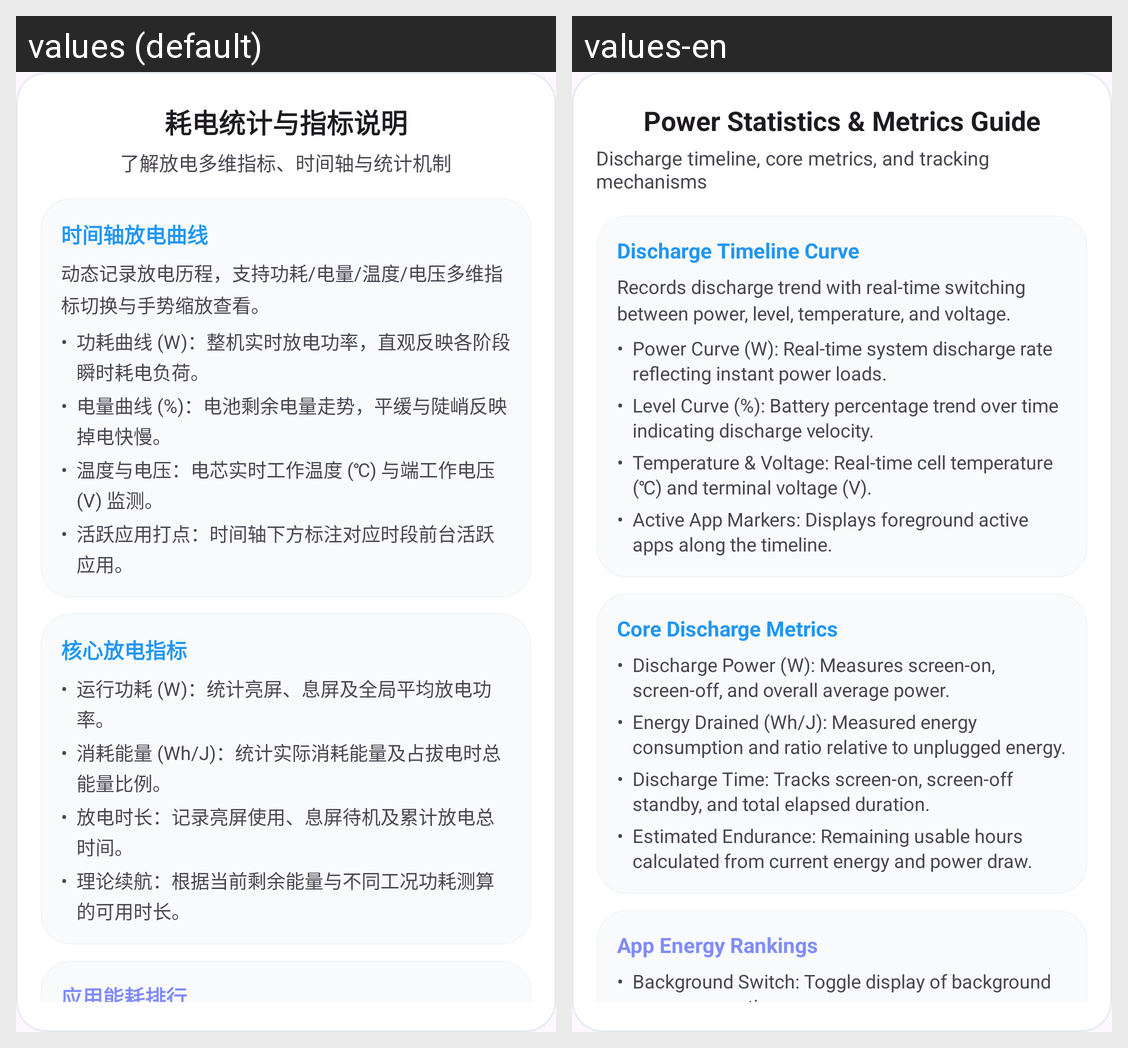

For this localized Android screen grid, give each drawn string resource with its value in every locale shown.
Android screen res/layout/dialog_power_stats_guide.xml rendered under 2 locales, left to right: values (default), values-en. Device: Nexus 5 (rendered at 1080×1920; each locale shown at half size, 540×960, under a caption strip naming it); theme Theme.BatteryApp.
Strings drawn on this screen, with the default value and each locale's value (text and hints the layout hard-codes, and strings that could not be matched under every locale, appear in the picture but are not listed):

power_guide_stats_dialog_title
  values: 耗电统计与指标说明
  values-en: Power Statistics & Metrics Guide

power_guide_stats_dialog_subtitle
  values: 了解放电多维指标、时间轴与统计机制
  values-en: Discharge timeline, core metrics, and tracking mechanisms

power_guide_process_title
  values: 时间轴放电曲线
  values-en: Discharge Timeline Curve

power_guide_stats_curve_summary
  values: 动态记录放电历程，支持功耗/电量/温度/电压多维指标切换与手势缩放查看。
  values-en: Records discharge trend with real-time switching between power, level, temperature, and voltage.

power_guide_curve_metric_power
  values: 功耗曲线 (W)：整机实时放电功率，直观反映各阶段瞬时耗电负荷。
  values-en: Power Curve (W): Real-time system discharge rate reflecting instant power loads.

power_guide_curve_metric_level
  values: 电量曲线 (%)：电池剩余电量走势，平缓与陡峭反映掉电快慢。
  values-en: Level Curve (%): Battery percentage trend over time indicating discharge velocity.

power_guide_curve_metric_temp_volt
  values: 温度与电压：电芯实时工作温度 (℃) 与端工作电压 (V) 监测。
  values-en: Temperature & Voltage: Real-time cell temperature (℃) and terminal voltage (V).

power_guide_curve_metric_app
  values: 活跃应用打点：时间轴下方标注对应时段前台活跃应用。
  values-en: Active App Markers: Displays foreground active apps along the timeline.

power_guide_overview_title
  values: 核心放电指标
  values-en: Core Discharge Metrics

power_guide_stat_item_power
  values: 运行功耗 (W)：统计亮屏、息屏及全局平均放电功率。
  values-en: Discharge Power (W): Measures screen-on, screen-off, and overall average power.

power_guide_stat_item_energy
  values: 消耗能量 (Wh/J)：统计实际消耗能量及占拔电时总能量比例。
  values-en: Energy Drained (Wh/J): Measured energy consumption and ratio relative to unplugged energy.

power_guide_stat_item_time
  values: 放电时长：记录亮屏使用、息屏待机及累计放电总时间。
  values-en: Discharge Time: Tracks screen-on, screen-off standby, and total elapsed duration.

power_guide_stat_item_duration
  values: 理论续航：根据当前剩余能量与不同工况功耗测算的可用时长。
  values-en: Estimated Endurance: Remaining usable hours calculated from current energy and power draw.

power_guide_scene_title
  values: 应用能耗排行
  values-en: App Energy Rankings
